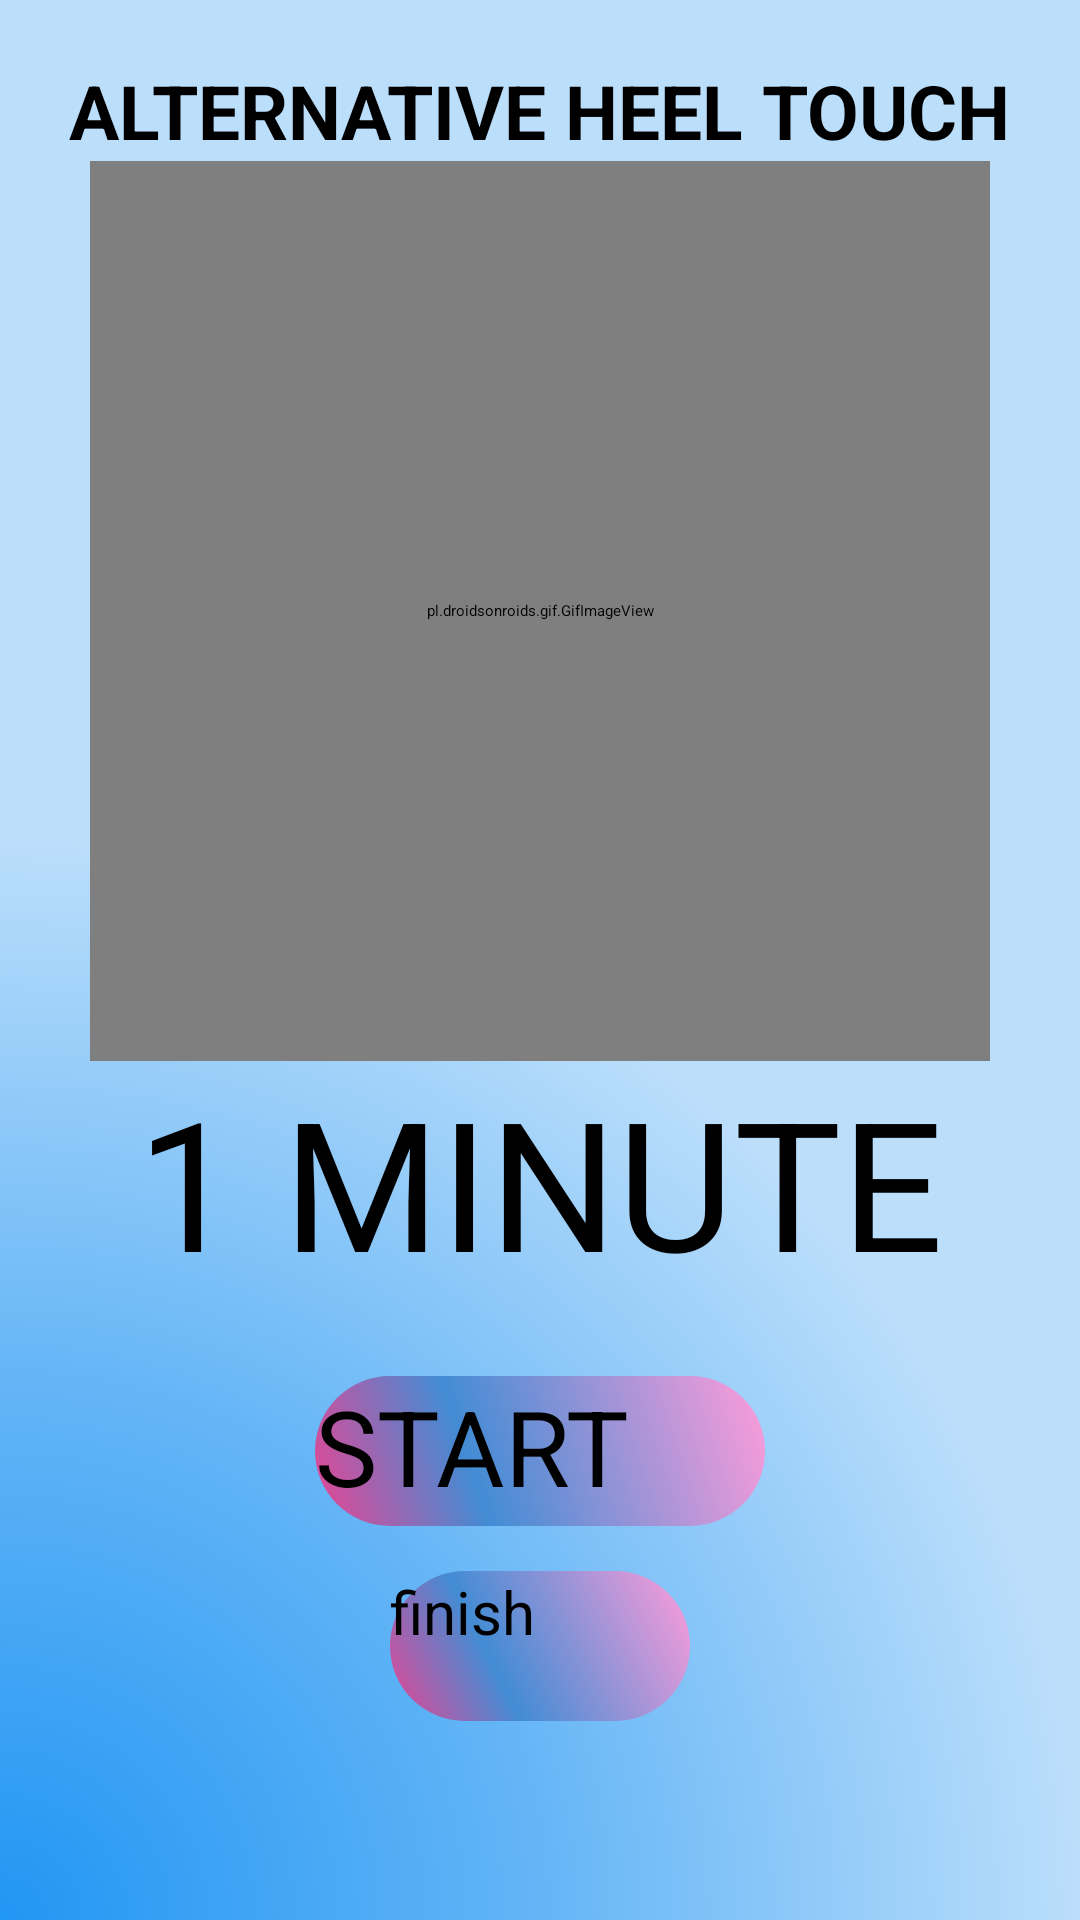

Here is an Android app screen rendered from its layout file. Give the layout XML and the strings, colors and styles it references.
<!-- AndroidManifest.xml: application theme Theme.FitnessApp -->
<!-- res/layout/activity_exercise3.xml -->
<?xml version="1.0" encoding="utf-8"?>
<LinearLayout xmlns:android="http://schemas.android.com/apk/res/android"
    xmlns:app="http://schemas.android.com/apk/res-auto"
    xmlns:tools="http://schemas.android.com/tools"
    android:layout_width="fill_parent"
    android:layout_height="fill_parent"
    android:orientation="vertical"
    tools:context=".Exercise3"
    android:background="@drawable/bg_color"
    >



    <TextView
        android:layout_width="wrap_content"
        android:layout_height="wrap_content"
        android:text="ALTERNATIVE HEEL TOUCH"
        android:textStyle="bold"
        android:textSize="25dp"
        android:textAllCaps="true"
        android:textColor="@color/black"
        android:layout_marginTop="20dp"
        android:layout_gravity="center"
        app:layout_constraintBottom_toBottomOf="parent"
        app:layout_constraintEnd_toEndOf="parent"
        app:layout_constraintHorizontal_bias="0.483"
        app:layout_constraintStart_toStartOf="parent"
        app:layout_constraintTop_toTopOf="parent"
        app:layout_constraintVertical_bias="0.41" />

    <pl.droidsonroids.gif.GifImageView
        android:layout_width="300dp"
        android:layout_height="300dp"
        android:src="@drawable/heeltouch"
        android:layout_gravity="center" />

    <TextView
        android:layout_width="wrap_content"
        android:layout_height="wrap_content"
        android:text="1 MINUTE"
        android:id="@+id/txttime"
        android:textSize="60dp"
        android:layout_gravity="center"/>


    <Button
        android:id="@+id/startbutton"
        android:layout_width="150dp"
        android:layout_height="50dp"
        android:layout_gravity="center"
        android:text="START"
        android:textSize="35dp"
        android:background="@drawable/donebtn"
        android:layout_marginTop="25dp"
        app:layout_constraintBottom_toBottomOf="parent"
        app:layout_constraintEnd_toEndOf="parent"
        app:layout_constraintHorizontal_bias="0.498"
        app:layout_constraintStart_toStartOf="parent"
        app:layout_constraintTop_toTopOf="parent"
        app:layout_constraintVertical_bias="0.619" />

    <Button
        android:id="@+id/finishbutton"
        android:layout_width="100dp"
        android:layout_height="50dp"
        android:layout_gravity="center"
        android:text="finish"
        android:textSize="20dp"
        android:background="@drawable/donebtn"
        android:layout_marginTop="15dp"
        app:layout_constraintBottom_toBottomOf="parent"
        app:layout_constraintEnd_toEndOf="parent"
        app:layout_constraintHorizontal_bias="0.498"
        app:layout_constraintStart_toStartOf="parent"
        app:layout_constraintTop_toTopOf="parent"
        app:layout_constraintVertical_bias="0.619" />
</LinearLayout>
<!-- resources referenced by this layout -->
<resources>
  <color name="black">#FF000000</color>
  <!-- drawable bg_color (drawable) -->
  <?xml version="1.0" encoding="utf-8"?>
  <selector xmlns:android="http://schemas.android.com/apk/res/android">
      <item>
          <shape>
              <gradient
                  android:angle="90"
                  android:startColor="#2196F3"
                  android:centerColor="#64B5F6"
                  android:endColor="#BBDEFB"
                  android:gradientRadius="100%"
                  android:type="radial"
                  android:centerY="1"
                  android:centerX="0"/>
              
          </shape>
      </item>
  </selector>
  <!-- drawable donebtn (drawable) -->
  <?xml version="1.0" encoding="utf-8"?>
  <shape xmlns:android="http://schemas.android.com/apk/res/android"
      android:shape="rectangle">
  
  
      <corners android:radius="50dp"/>
      <gradient
  
  
          android:angle="45"
          android:centerColor="#428CD4"
          android:centerX="35%"
          android:endColor="#FF9CDA"
          android:startColor="#EA4492"
          android:type="linear"/>
  
  
  
      <padding
          android:bottom="0dp"
          android:left="0dp"
          android:right="0dp"
          android:top="0dp"
          />
  
      <size
          android:width="100dp"
          android:height="25dp"
  
          />
  
  
  </shape>
</resources>
